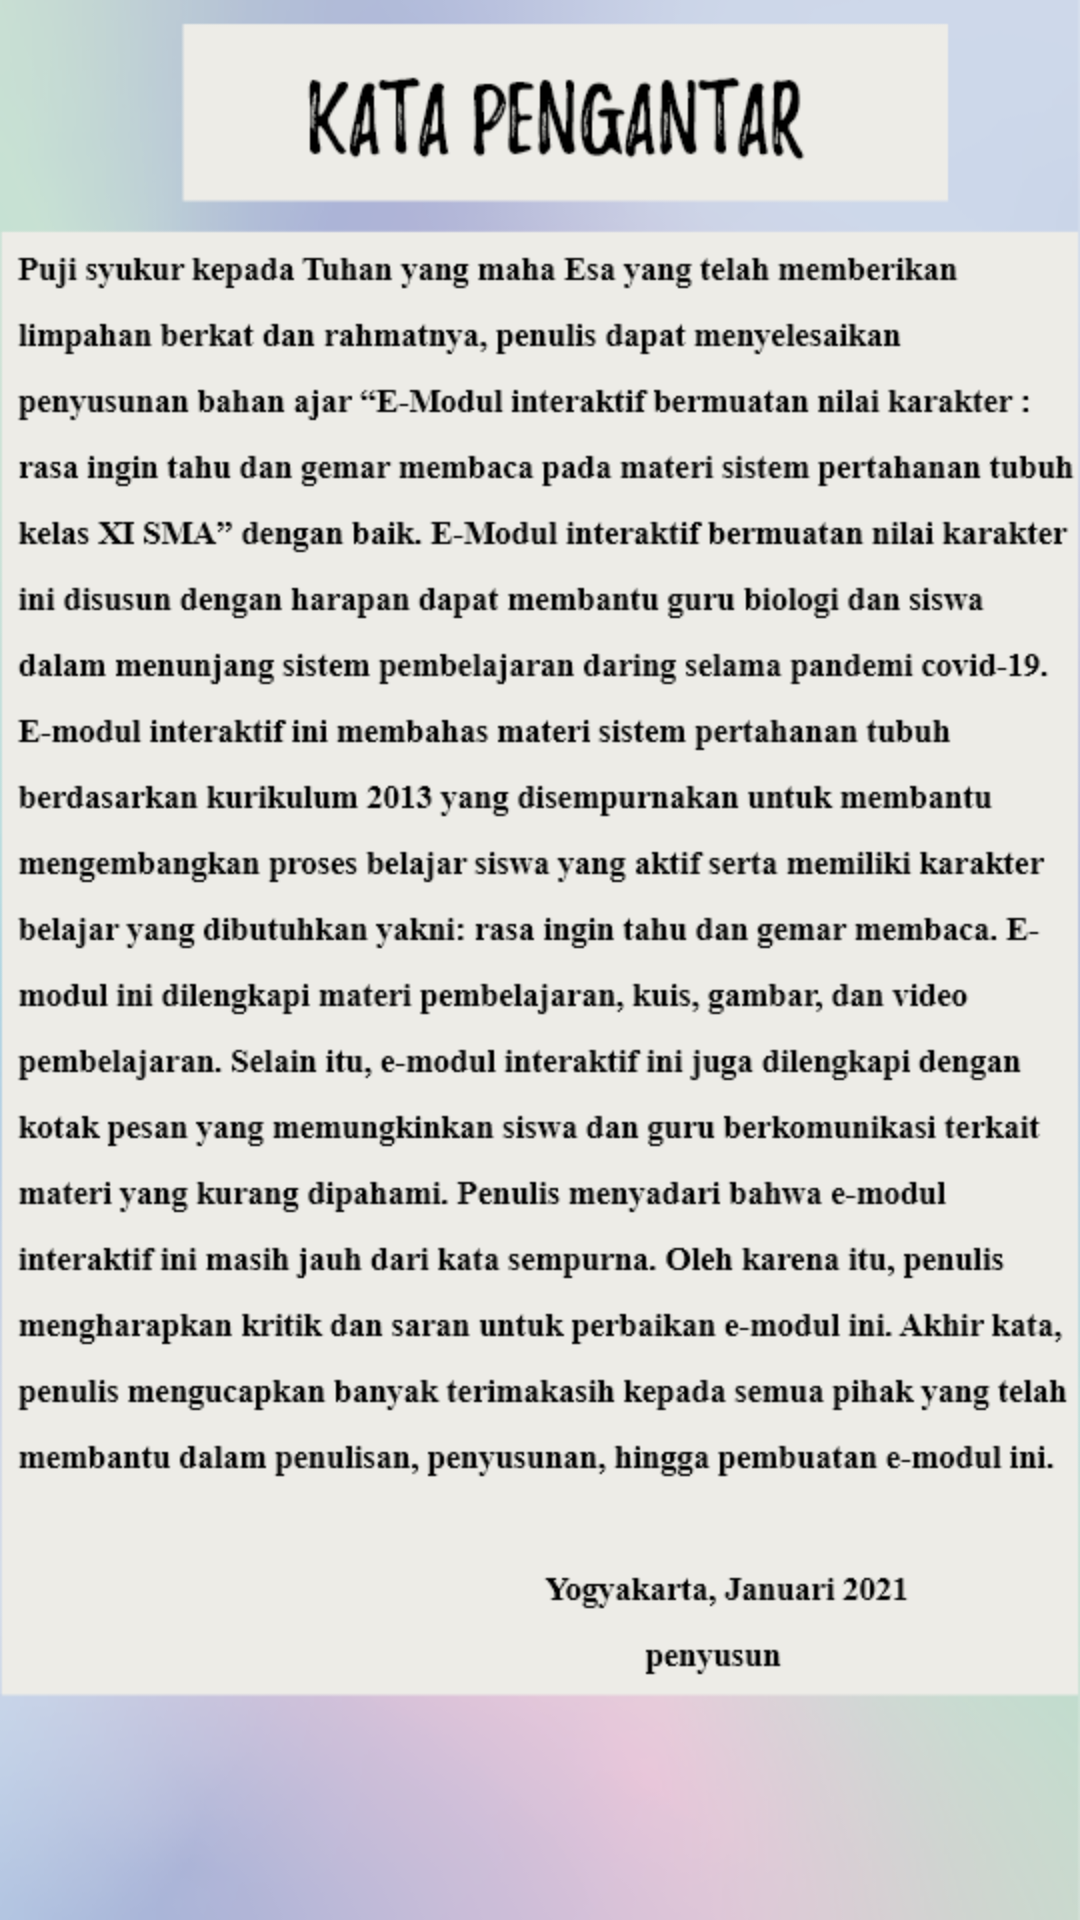

Here is an Android app screen rendered from its layout file. Give the layout XML and the strings, colors and styles it references.
<!-- AndroidManifest.xml: application theme Theme.SistemPertahananTubuh_new -->
<!-- res/layout/activity_hal2_kp.xml -->
<?xml version="1.0" encoding="utf-8"?>
<RelativeLayout xmlns:android="http://schemas.android.com/apk/res/android"

    android:layout_width="match_parent"
    android:layout_height="match_parent"

    android:theme="@style/Theme.AppCompat.NoActionBar"
    android:background="@drawable/back_kp">

    <LinearLayout
        android:id="@+id/ln1"
        android:layout_width="wrap_content"
        android:layout_height="wrap_content"
        android:layout_alignParentRight="true"
        android:layout_alignParentBottom="true"
        android:orientation="horizontal"
        android:padding="5dp"
        android:scaleX="1"
        android:scaleY="1">


        <ImageView
            android:id="@+id/btnhome"
            android:layout_width="wrap_content"
            android:layout_height="wrap_content"
            android:layout_marginStart="10dp"
            android:background="@drawable/button_home"></ImageView>

        <ImageView
            android:id="@+id/btnbck"
            android:layout_width="62dp"
            android:layout_height="62dp"
            android:layout_marginStart="10dp"
            android:background="@drawable/button_back"></ImageView>

    </LinearLayout>

</RelativeLayout>
<!-- resources referenced by this layout -->
<resources>
  <!-- drawable back_kp: png bitmap (drawable-hdpi, 104897 bytes) -->
  <style name="Theme.SistemPertahananTubuh_new" parent="Theme.MaterialComponents.DayNight.DarkActionBar">
          
          <item name="colorPrimary">@color/purple_500</item>
          <item name="colorPrimaryVariant">@color/purple_700</item>
          <item name="colorOnPrimary">@color/white</item>
          
          <item name="colorSecondary">@color/teal_200</item>
          <item name="colorSecondaryVariant">@color/teal_700</item>
          <item name="colorOnSecondary">@color/black</item>
          
          <item name="android:statusBarColor" tools:targetApi="l">?attr/colorPrimaryVariant</item>
          
      </style>
  <!-- not gathered from this repository: default colours our renderer supplied (Android Studio template values) -->
  <color name="purple_500">#FF6200EE</color>
  <color name="purple_700">#FF3700B3</color>
  <color name="teal_200">#FF03DAC5</color>
  <color name="teal_700">#FF018786</color>
  <color name="black">#FF000000</color>
  <color name="white">#FFFFFFFF</color>
</resources>
